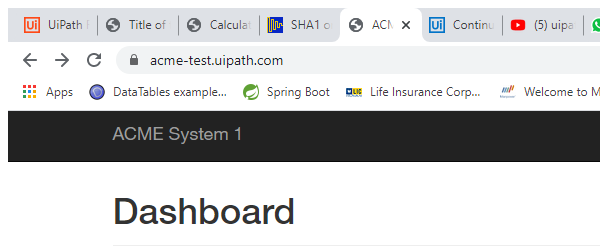
Task: Calculate Client Security Hash using SHA1
Workflow: System1_NevigatetoWIDetails

Step 1: Attach Browser 'chrome.exe ACME' in window 'ACME System 1 - *' (chrome.exe)
